4-way image classification set "processed" from GitHub (shaguntalwar17/BrainTumor_CDSS); label vocabulary: glioma, meningioma, no tumor, pituitary tumor.

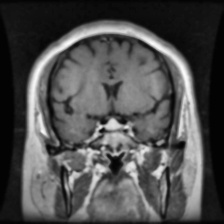
Label: pituitary tumor

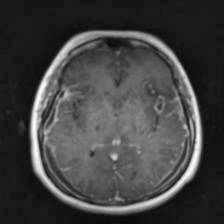
Label: no tumor

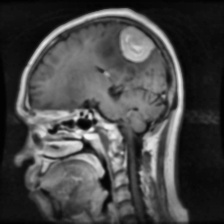
Label: meningioma

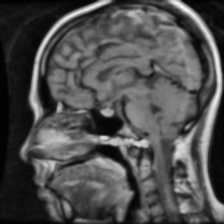
Label: pituitary tumor

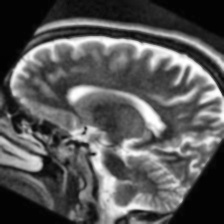
Label: no tumor

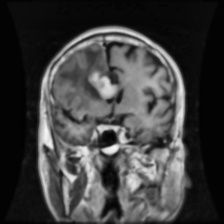
Label: glioma
